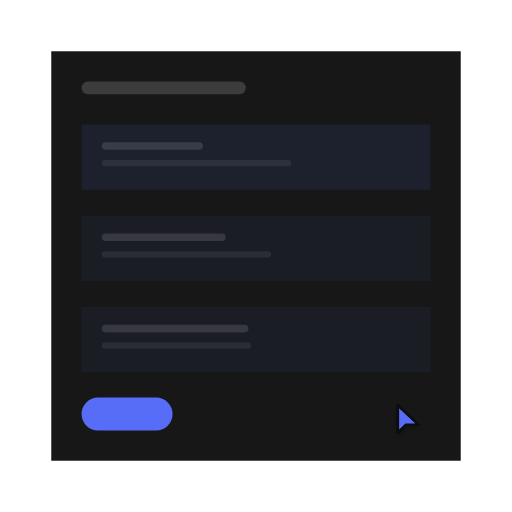
t = 0.00 s
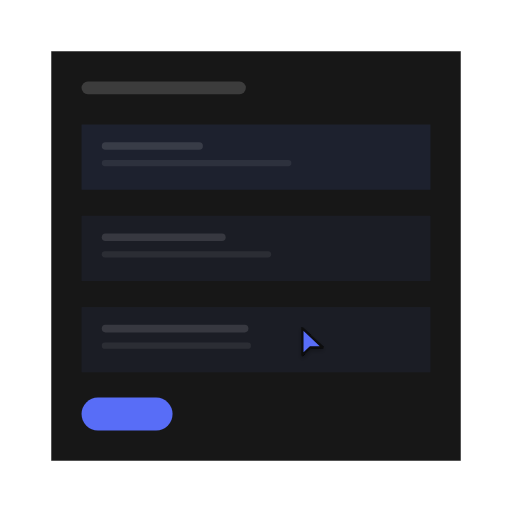
t = 0.83 s
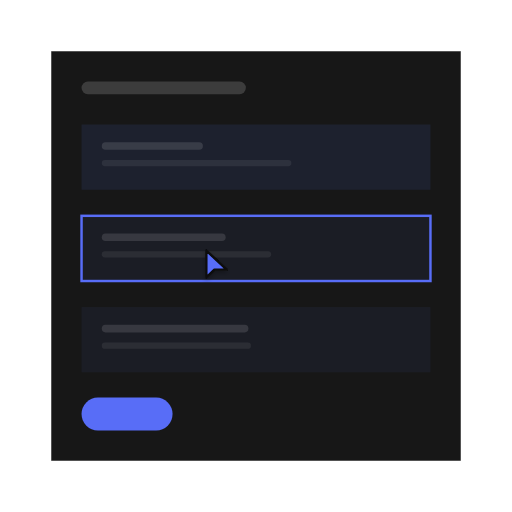
t = 1.71 s
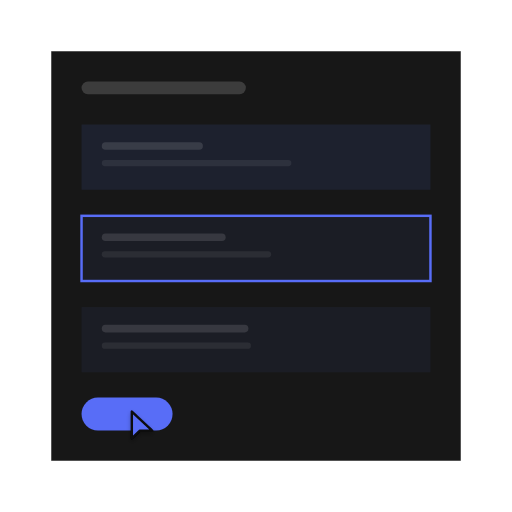
t = 2.54 s
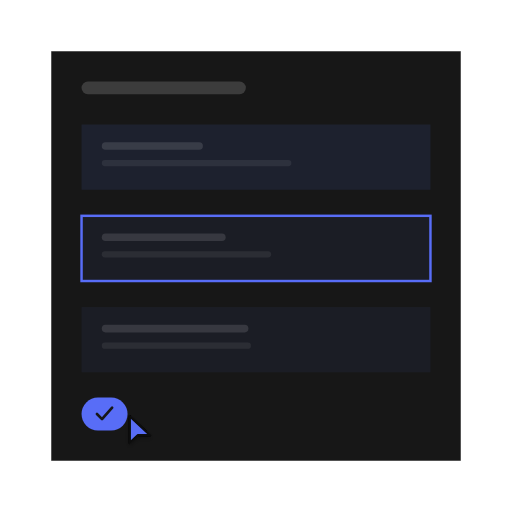
t = 3.41 s
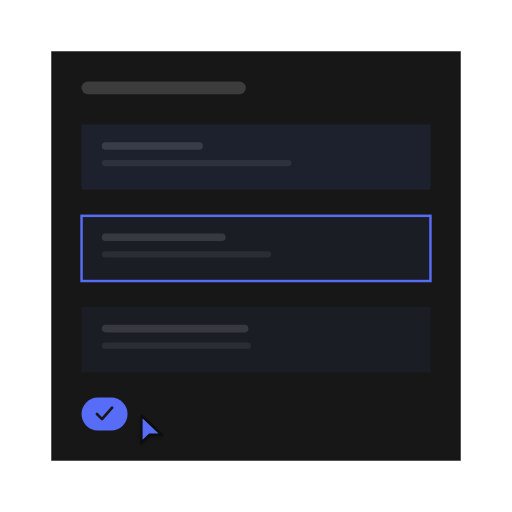
t = 3.86 s

The animated SVG that drew these frames (rendered in a browser with its animation timeline set to each time). Animation: 12 SMIL elements (animate=11,animateTransform=1); one cycle of 5.09 s, repeats indefinitely.

<?xml version="1.0" encoding="UTF-8"?>
<svg xmlns="http://www.w3.org/2000/svg" width="405" height="405" viewBox="0 0 1000 1000" role="img" aria-labelledby="title description">
  <title id="title">qa-segnatura-motion-set.confirm-edit — focus-and-confirm</title>
  <desc id="description">Minimal editor product illustration generated from /Users/victor.toupar/Documents/dev/qa-segnatura.</desc>
  <style>
    :root {
      --accent: #586df7;
      --accent-1: #586df7;
      --accent-2: #586df7;
      --accent-3: #586df7;
      --accent-4: #586df7;
      --accent-soft: color-mix(in oklab, #586df7 12%, oklch(0.205 0 0));
      --background: oklch(0.145 0 0);
      --border: oklch(1 0 0 / 10%);
      --border-strong: color-mix(in oklab, oklch(0.985 0 0) 18%, oklch(0.205 0 0));
      --cursor-outline: oklch(0.145 0 0);
      --ink: oklch(0.985 0 0);
      --muted: oklch(0.269 0 0);
      --canvas: oklch(0.145 0 0);
      --radius: 0px;
      --surface: oklch(0.205 0 0);
      --tag-1: color-mix(in oklab, #586df7 22%, oklch(0.205 0 0));
      --tag-2: color-mix(in oklab, #586df7 14%, oklch(0.205 0 0));
      --tag-3: color-mix(in oklab, #586df7 14%, oklch(0.205 0 0));
      --tag-4: color-mix(in oklab, #586df7 14%, oklch(0.205 0 0));
      --line-hair: 2.4691; --line-base: 4.9383; --line-strong: 5.5556; --line-heavy: 7.4074; --cursor-scale: 2.1728;
    }
    @media (min-width: 0px) { :root { --line-hair: 4.6875; --line-base: 7.8125; --line-strong: 8.75; --line-heavy: 10.9375; --cursor-scale: 3.5; } }
    @media (min-width: 192px) { :root { --line-hair: 3.9063; --line-base: 6.5104; --line-strong: 7.2917; --line-heavy: 9.1146; --cursor-scale: 2.9167; } }
    @media (min-width: 230px) { :root { --line-hair: 3.2609; --line-base: 5.4348; --line-strong: 6.087; --line-heavy: 7.6087; --cursor-scale: 2.4348; } }
    @media (min-width: 276px) { :root { --line-hair: 2.7174; --line-base: 4.9383; --line-strong: 5.5556; --line-heavy: 7.4074; --cursor-scale: 2.1728; } }
    @media (min-width: 332px) { :root { --line-hair: 2.4691; --line-base: 4.9383; --line-strong: 5.5556; --line-heavy: 7.4074; --cursor-scale: 2.1728; } }
    @media (min-width: 398px) { :root { --line-hair: 2.4691; --line-base: 4.9383; --line-strong: 5.5556; --line-heavy: 7.4074; --cursor-scale: 2.1728; } }
    @media (min-width: 478px) { :root { --line-hair: 2.4691; --line-base: 4.7993; --line-strong: 5.2356; --line-heavy: 6.9808; --cursor-scale: 2.0942; } }
    @media (min-width: 573px) { :root { --line-hair: 2.1802; --line-base: 3.9971; --line-strong: 4.3605; --line-heavy: 5.814; --cursor-scale: 1.7442; } }
    @media (min-width: 688px) { :root { --line-hair: 1.816; --line-base: 3.3293; --line-strong: 3.632; --line-heavy: 4.8426; --cursor-scale: 1.4528; } }
    @media (min-width: 826px) { :root { --line-hair: 1.5136; --line-base: 2.775; --line-strong: 3.0272; --line-heavy: 4.0363; --cursor-scale: 1.2109; } }
    @media (min-width: 991px) { :root { --line-hair: 1.2616; --line-base: 2.3129; --line-strong: 2.5231; --line-heavy: 3.3642; --cursor-scale: 1.0093; } }
    @media (min-width: 1189px) { :root { --line-hair: 1.0512; --line-base: 1.9271; --line-strong: 2.1023; --line-heavy: 2.8031; --cursor-scale: 0.8409; } }
    @media (min-width: 1427px) { :root { --line-hair: 0.8762; --line-base: 1.6063; --line-strong: 1.7523; --line-heavy: 2.3364; --cursor-scale: 0.7009; } }
    @media (min-width: 1712px) { :root { --line-hair: 0.7303; --line-base: 1.3389; --line-strong: 1.4606; --line-heavy: 1.9474; --cursor-scale: 0.5842; } }
    @media (min-width: 2054px) { :root { --line-hair: 0.6085; --line-base: 1.1156; --line-strong: 1.217; --line-heavy: 1.6227; --cursor-scale: 0.4868; } }
    @media (min-width: 2465px) { :root { --line-hair: 0.5071; --line-base: 0.9297; --line-strong: 1.0142; --line-heavy: 1.3523; --cursor-scale: 0.4057; } }
    @media (min-width: 2958px) { :root { --line-hair: 0.4225; --line-base: 0.7746; --line-strong: 0.8451; --line-heavy: 1.1268; --cursor-scale: 0.338; } }
    @media (min-width: 3550px) { :root { --line-hair: 0.3521; --line-base: 0.6455; --line-strong: 0.7042; --line-heavy: 0.939; --cursor-scale: 0.2817; } }
    .ln-hair { stroke-width: var(--line-hair); } .ln-base { stroke-width: var(--line-base); } .ln-strong { stroke-width: var(--line-strong); } .ln-heavy { stroke-width: var(--line-heavy); }
    .ln-mark { stroke-width: 7; }
    .ln-cursor { stroke-width: 2.2; }
    .ln-cursor-ripple { stroke-width: 2; }
    .cursor-glyph { transform: scale(var(--cursor-scale)); }
    @media (max-width: 399.98px) { .lod-fine, .lod-texture { display: none; } }
    @media (prefers-reduced-motion: reduce) { svg { visibility: visible; } }
  </style>
  <defs><pattern id="dots" width="24" height="24" patternUnits="userSpaceOnUse"><circle cx="1.5" cy="1.5" r="1.25" fill="var(--border)" /></pattern><radialGradient id="glow" cx="50%" cy="38%" r="65%">
    <stop offset="0%" stop-color="var(--accent)" stop-opacity=".16" />
    <stop offset="45%" stop-color="var(--accent)" stop-opacity=".07" />
    <stop offset="100%" stop-color="var(--accent)" stop-opacity="0" />
  </radialGradient><filter id="cursor-shadow" x="-60%" y="-60%" width="220%" height="220%"><feDropShadow dx="0" dy="2" stdDeviation="2" flood-color="#000" flood-opacity=".28" /></filter></defs>

    <metadata id="skeleton-layout">{"format":"1:1","regions":{"form":{"height":800,"width":800,"x":100,"y":100},"fields":{"height":483.9506172839507,"width":681.4814814814815,"x":159.25925925925924,"y":243.20987654320984}}}</metadata>
    <rect width="1000" height="1000" fill="url(#dots)" opacity=".62" class="lod-texture" />
    <rect x="100" y="100" width="800" height="800" rx="0" data-fill="form" class="ln-hair" fill="var(--surface)" stroke="var(--border)" />
    <rect x="159.26" y="159.26" width="320.99" height="24.69" rx="12.35" fill="var(--ink)" opacity=".16" />
    <g>
      <rect x="159.26" y="243.21" width="681.48" height="127.36" rx="0" data-fill="fields" fill="var(--tag-1)" opacity=".55" />
      <rect x="198.77" y="277.78" width="197.53" height="14.81" rx="7.41" fill="var(--ink)" opacity=".12" />
      <rect class="lod-fine" x="198.77" y="312.35" width="370.37" height="12.35" rx="6.17" fill="var(--ink)" opacity=".07" />

    </g><g id="focused-field">
      <rect x="159.26" y="421.51" width="681.48" height="127.36" rx="0" data-fill="fields" fill="var(--tag-2)" opacity=".55" />
      <rect x="198.77" y="456.08" width="241.98" height="14.81" rx="7.41" fill="var(--ink)" opacity=".12" />
      <rect class="lod-fine" x="198.77" y="490.64" width="330.86" height="12.35" rx="6.17" fill="var(--ink)" opacity=".07" />
      <rect opacity="0" x="159.26" y="421.51" width="681.48" height="127.36" rx="0" fill="none" class="ln-base" stroke="var(--accent)"><animate attributeName="opacity" values="0;0;1;1;0;0" keyTimes="0;.25;.293;.914;.948;1" calcMode="spline" keySplines=".22 .8 .2 1;.16 1 .3 1;.22 .8 .2 1;.22 .8 .2 1;.22 .8 .2 1" dur="5.09s" repeatCount="indefinite" /></rect>
    </g><g>
      <rect x="159.26" y="599.81" width="681.48" height="127.36" rx="0" data-fill="fields" fill="var(--tag-3)" opacity=".55" />
      <rect x="198.77" y="634.37" width="286.42" height="14.81" rx="7.41" fill="var(--ink)" opacity=".12" />
      <rect class="lod-fine" x="198.77" y="668.94" width="291.36" height="12.35" rx="6.17" fill="var(--ink)" opacity=".07" />

    </g>
    <g id="save">
    <rect height="64.2" width="177.78" x="159.26" y="776.54" rx="32.1" fill="var(--accent)"><animate attributeName="height" values="64.2;64.2;60.35;65.48;64.2;64.2" keyTimes="0;.534;.543;.569;.603;1" calcMode="spline" keySplines=".22 .8 .2 1;.16 1 .3 1;.16 1 .3 1;.22 .8 .2 1;.22 .8 .2 1" dur="5.09s" repeatCount="indefinite" /><animate attributeName="width" values="177.78;177.78;89.88;89.88;177.78;177.78" keyTimes="0;.534;.612;.845;.914;1" calcMode="spline" keySplines=".22 .8 .2 1;.22 .8 .2 1;.22 .8 .2 1;.22 .8 .2 1;.22 .8 .2 1" dur="5.09s" repeatCount="indefinite" /><animate attributeName="x" values="159.26;159.26;168.77;159.26;159.26;170.25;159.26;159.26" keyTimes="0;.534;.586;.612;.845;.879;.914;1" calcMode="spline" keySplines=".22 .8 .2 1;.22 .8 .2 1;.22 .8 .2 1;.22 .8 .2 1;.22 .8 .2 1;.22 .8 .2 1;.22 .8 .2 1" dur="5.09s" repeatCount="indefinite" /><animate attributeName="y" values="776.54;776.54;778.47;775.9;776.54;776.54" keyTimes="0;.534;.543;.569;.603;1" calcMode="spline" keySplines=".22 .8 .2 1;.16 1 .3 1;.16 1 .3 1;.22 .8 .2 1;.22 .8 .2 1" dur="5.09s" repeatCount="indefinite" /></rect>
    <path d="M233.33 808.64l9.88 9.88 19.75-22.22" class="ln-strong" fill="none" stroke="var(--surface)" stroke-linecap="round" stroke-linejoin="round" opacity="0"><animate attributeName="opacity" values="0;0;1;1;0;0" keyTimes="0;.586;.621;.845;.879;1" calcMode="spline" keySplines=".22 .8 .2 1;.22 .8 .2 1;.22 .8 .2 1;.22 .8 .2 1;.22 .8 .2 1" dur="5.09s" repeatCount="indefinite" /><animate attributeName="d" values="M233.33 808.64l9.88 9.88 19.75-22.22;M233.33 808.64l9.88 9.88 19.75-22.22;M233.33 808.64l9.88 9.88 19.75-22.22;M233.33 808.64l9.88 9.88 19.75-22.22;M233.33 808.64l9.88 9.88 19.75-22.22;M233.33 808.64l9.88 9.88 19.75-22.22;M233.33 808.64l9.88 9.88 19.75-22.22;M233.33 808.64l9.88 9.88 19.75-22.22;M232.67 808.64l9.88 9.88 19.75-22.22;M227.03 808.64l9.88 9.88 19.75-22.22;M215.99 808.64l9.88 9.88 19.75-22.22;M199.68 808.64l9.88 9.88 19.75-22.22;M189.38 808.64l9.88 9.88 19.75-22.22;M189.38 808.64l9.88 9.88 19.75-22.22;M189.38 808.64l9.88 9.88 19.75-22.22;M189.38 808.64l9.88 9.88 19.75-22.22;M189.38 808.64l9.88 9.88 19.75-22.22;M222.35 808.64l9.88 9.88 19.75-22.22;M233.33 808.64l9.88 9.88 19.75-22.22;M233.33 808.64l9.88 9.88 19.75-22.22;M233.33 808.64l9.88 9.88 19.75-22.22" keyTimes="0;.25;.293;.328;.362;.397;.534;.543;.552;.569;.586;.603;.612;.621;.741;.828;.845;.879;.914;.948;1" calcMode="spline" keySplines=".22 .8 .2 1;.16 1 .3 1;.16 1 .3 1;.22 .8 .2 1;.22 .8 .2 1;.22 .8 .2 1;.16 1 .3 1;.22 .8 .2 1;.16 1 .3 1;.22 .8 .2 1;.22 .8 .2 1;.22 .8 .2 1;.22 .8 .2 1;.22 .8 .2 1;.22 .8 .2 1;.22 .8 .2 1;.22 .8 .2 1;.22 .8 .2 1;.22 .8 .2 1;.22 .8 .2 1" dur="5.09s" repeatCount="indefinite" /></path>
  </g>


    <g id="cursor">
      <g class="cursor-glyph">
        <circle cx="0" cy="0" r="7" fill="none" stroke="var(--accent)" class="ln-cursor-ripple" opacity="0">
    <animate attributeName="r" values="7;7;24;29;7" keyTimes="0;.225;.268;.335;1" dur="5.09s" repeatCount="indefinite" />
    <animate attributeName="opacity" values="0;0;.62;0;0" keyTimes="0;.225;.268;.335;1" dur="5.09s" repeatCount="indefinite" />
  </circle><circle cx="0" cy="0" r="7" fill="none" stroke="var(--accent)" class="ln-cursor-ripple" opacity="0">
    <animate attributeName="r" values="7;7;24;29;7" keyTimes="0;.518;.561;.628;1" dur="5.09s" repeatCount="indefinite" />
    <animate attributeName="opacity" values="0;0;.62;0;0" keyTimes="0;.518;.561;.628;1" dur="5.09s" repeatCount="indefinite" />
  </circle>
        <path d="M2.5 2 V27 L10 19.8 H21.5 Z" fill="var(--accent)" stroke="var(--cursor-outline)" class="ln-cursor" stroke-linejoin="round" filter="url(#cursor-shadow)" />
      </g>
      <animateTransform attributeName="transform" type="translate" values="772 788;772 788;397.78 485.19;397.78 485.19;248.15 808.64;248.15 808.64;772 788;772 788" keyTimes="0;.103;.224;.414;.517;.741;.828;1" calcMode="spline" keySplines=".65 0 .35 1;.65 0 .35 1;.65 0 .35 1;.65 0 .35 1;.65 0 .35 1;.65 0 .35 1;.65 0 .35 1" dur="5.09s" repeatCount="indefinite" />
    </g>
</svg>
